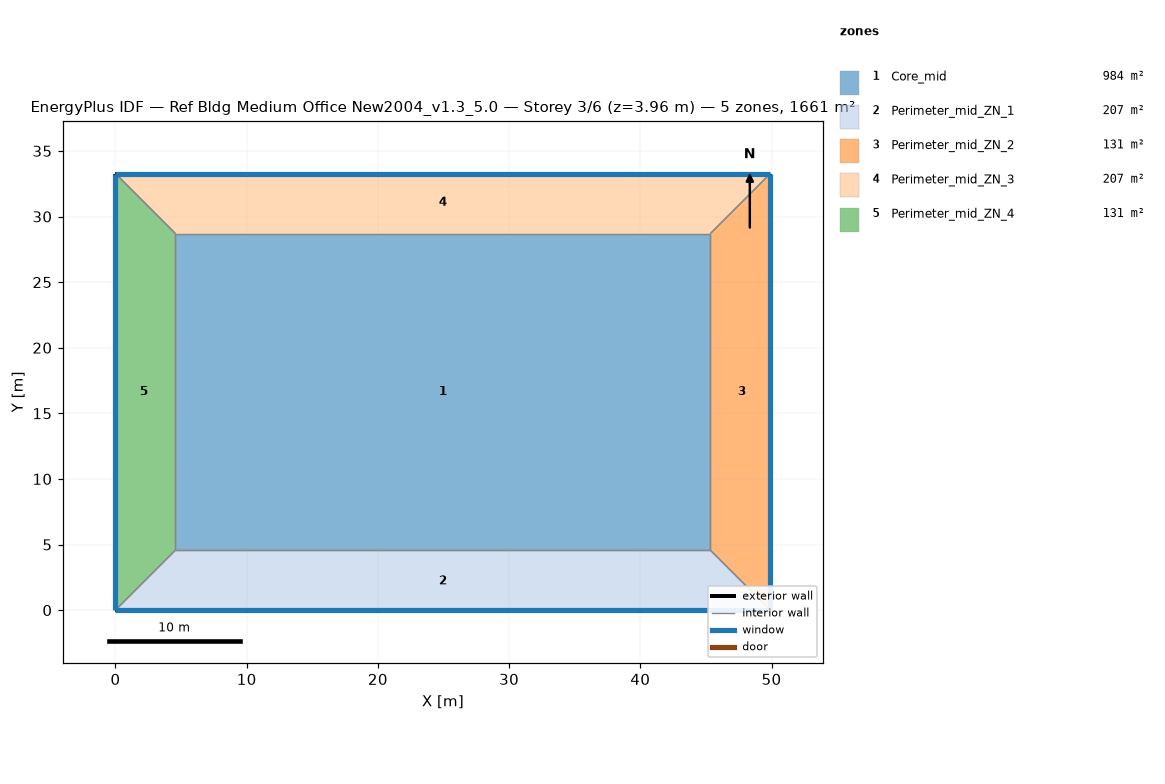
=== STOREY PLAN SPEC (per zone: floor XY polygon, exterior-wall plan segments, windows/doors) ===
zone 1: Core_mid  (983.5 m²)
  floor: (4.57, 4.57) (4.57, 28.70) (45.34, 28.70) (45.34, 4.57)
  interior walls: 4
zone 2: Perimeter_mid_ZN_1  (207.3 m²)
  floor: (0.00, 0.00) (4.57, 4.57) (45.34, 4.57) (49.91, 0.00)
  exterior wall: (0.00, 0.00) – (49.91, 0.00)  [49.9 m]
    window: (0.00, 0.00) – (49.91, 0.00)  [65.3 m²]
  interior walls: 3
zone 3: Perimeter_mid_ZN_2  (131.3 m²)
  floor: (49.91, 0.00) (45.34, 4.57) (45.34, 28.70) (49.91, 33.27)
  exterior wall: (49.91, 0.00) – (49.91, 33.27)  [33.3 m]
    window: (49.91, 0.00) – (49.91, 33.27)  [43.5 m²]
  interior walls: 3
zone 4: Perimeter_mid_ZN_3  (207.3 m²)
  floor: (49.91, 33.27) (45.34, 28.70) (4.57, 28.70) (0.00, 33.27)
  exterior wall: (49.91, 33.27) – (0.00, 33.27)  [49.9 m]
    window: (49.91, 33.27) – (0.00, 33.27)  [65.3 m²]
  interior walls: 3
zone 5: Perimeter_mid_ZN_4  (131.3 m²)
  floor: (0.00, 33.27) (4.57, 28.70) (4.57, 4.57) (0.00, 0.00)
  exterior wall: (0.00, 33.27) – (0.00, 0.00)  [33.3 m]
    window: (0.00, 33.27) – (0.00, 0.00)  [43.5 m²]
  interior walls: 3

=== DERIVED (storey summary) ===
Building: Ref Bldg Medium Office New2004_v1.3_5.0
Storey: 3 of 6  (floor level z = 3.96 m)
Storey gross floor area: 1660.7 m²
Zones on this storey: 5
  - Core_mid: floor 983.5 m²
  - Perimeter_mid_ZN_1: floor 207.3 m²; exterior wall 49.9 m (136.9 m²); 1 window(s) 65.3 m²; WWR 47.7%
  - Perimeter_mid_ZN_2: floor 131.3 m²; exterior wall 33.3 m (91.3 m²); 1 window(s) 43.5 m²; WWR 47.7%
  - Perimeter_mid_ZN_3: floor 207.3 m²; exterior wall 49.9 m (136.9 m²); 1 window(s) 65.3 m²; WWR 47.7%
  - Perimeter_mid_ZN_4: floor 131.3 m²; exterior wall 33.3 m (91.3 m²); 1 window(s) 43.5 m²; WWR 47.7%
Zone adjacency (shared interzone walls):
  - Core_mid ↔ Perimeter_mid_ZN_1
  - Core_mid ↔ Perimeter_mid_ZN_2
  - Core_mid ↔ Perimeter_mid_ZN_3
  - Core_mid ↔ Perimeter_mid_ZN_4
  - Perimeter_mid_ZN_1 ↔ Perimeter_mid_ZN_2
  - Perimeter_mid_ZN_1 ↔ Perimeter_mid_ZN_4
  - Perimeter_mid_ZN_2 ↔ Perimeter_mid_ZN_3
  - Perimeter_mid_ZN_3 ↔ Perimeter_mid_ZN_4